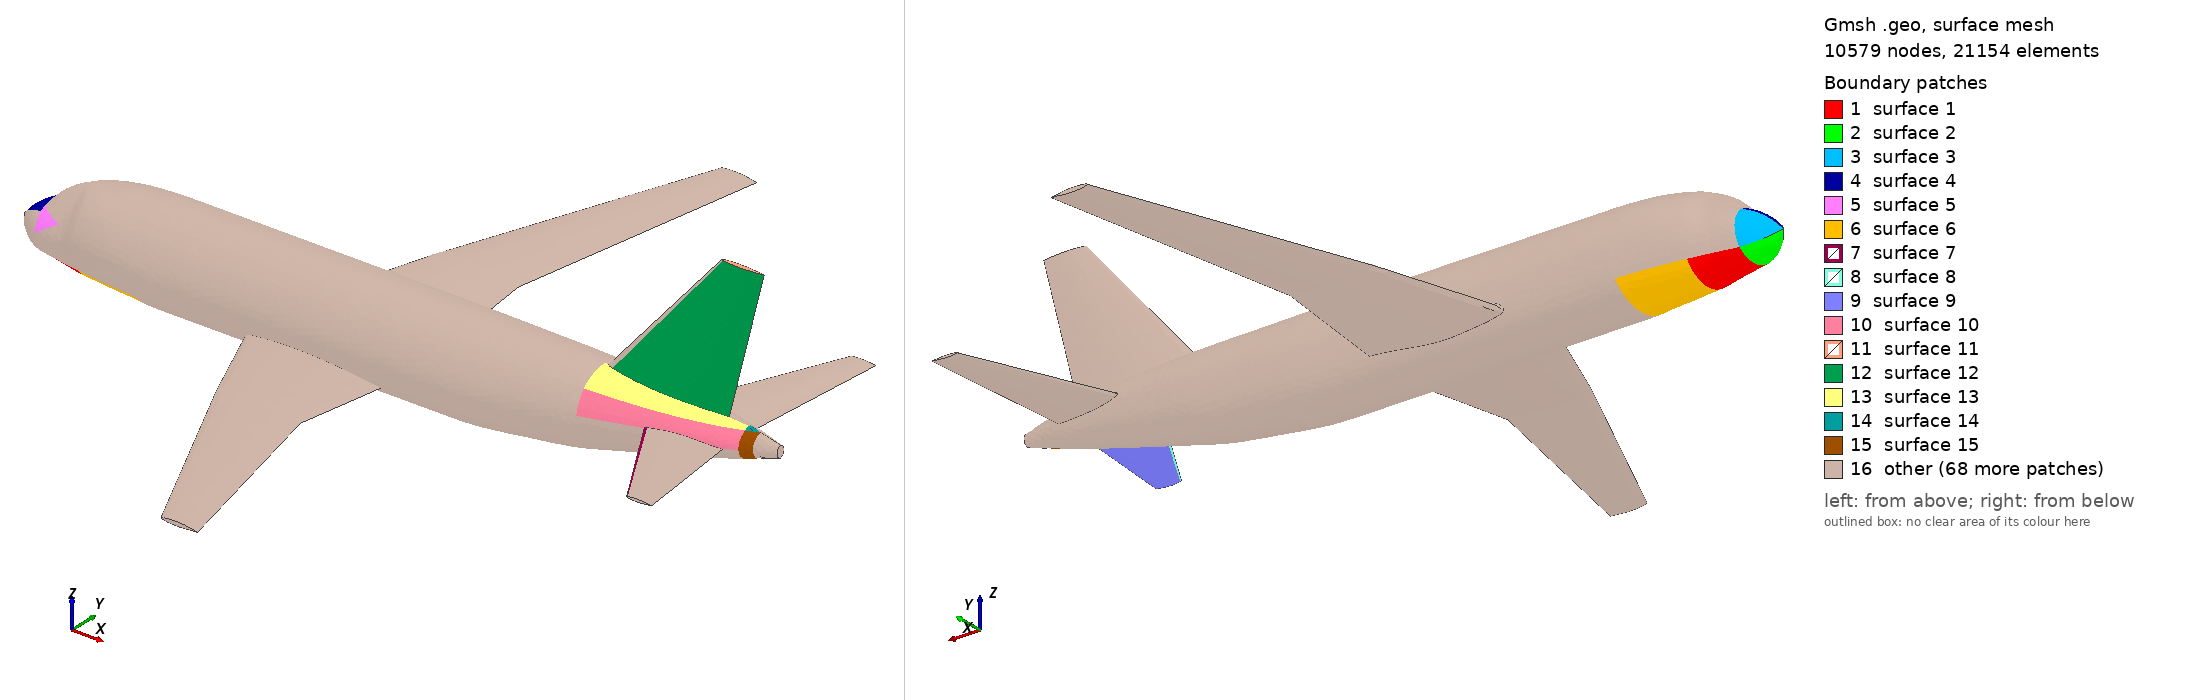

Gmsh geometry script, surface-meshed: 10579 nodes, 21154 surface elements. Boundary patches (legend numbers): 1 surface 1, 2 surface 2, 3 surface 3, 4 surface 4, 5 surface 5, 6 surface 6, 7 surface 7, 8 surface 8, 9 surface 9, 10 surface 10, 11 surface 11, 12 surface 12, 13 surface 13, 14 surface 14, 15 surface 15, 16 other. Left view from above one corner, right view from below the opposite corner. The script declares no physical surfaces, so the legend lists its geometric surfaces.

=== A319_nobox.geo (drawn) ===
lext = 2000;
lint = 200; //200;

Merge "A319.brep";
Characteristic Length {57,58,59,60,78,77,76,144,75,145,74,146,73,147,148,72,62,149,63,150,151,64,152,65,153,66,154,67,155,68,156,69,157,70,158,71,61,81,240,239,222,220,201,198,175,174,1,2,3,4,5,6,123,117,116,80,79,171,84,82,172,100,170,173,94,141,242,9,142,159,108,109,129,107,130,128,131,106,132,85,133,110,127,111,134,86,87,135,136,88,114,120,89,137,90,138,126,91,139,140,92,83,122,95,112,113,125,160,96,99,124,161,97,162,98,163,164,93,143,105,169,104,165,101,103,168,166,167,102,115,121,118,237,234,286,52,285,219,236,233,218,281,119,14,283,13,280,10,8,235,231,7,241,53,287,217,284,232,238,25,279,12,282,230,193,202,194,54,278,11,55,195,192,203,191,204,205,190,189,206,188,207,187,208,209,186,185,210,184,211,183,212,182,213,181,214,180,215,179,216,56,196,24,178,199,200,277,51,276,50,275,49,48,274,177,176,15,197,273,47,272,271,46,270,45,16,243,269,44,268,43,267,42,266,265,41,244,17,40,264,224,225,226,227,229,228,263,39,38,18,245,262,37,246,19,223,221,247,20,261,36,21,248,35,260,34,259,33,258,32,257,31,22,249,256,30,255,29,28,254,27,253,23,250,251,26,252} = lint;


Also in the case, not shown: A319.brep (merged mesh/CAD file).
